Run: headless pygame with SDL's dummy video driver; simulated clock (each Clock.tick advances the game by its frame time, no real sleeping); random seed 0; keys injected as events and as key.get_pressed() state; no mouse input; restart key RETURN tapped at the start of phases 3 and 4.
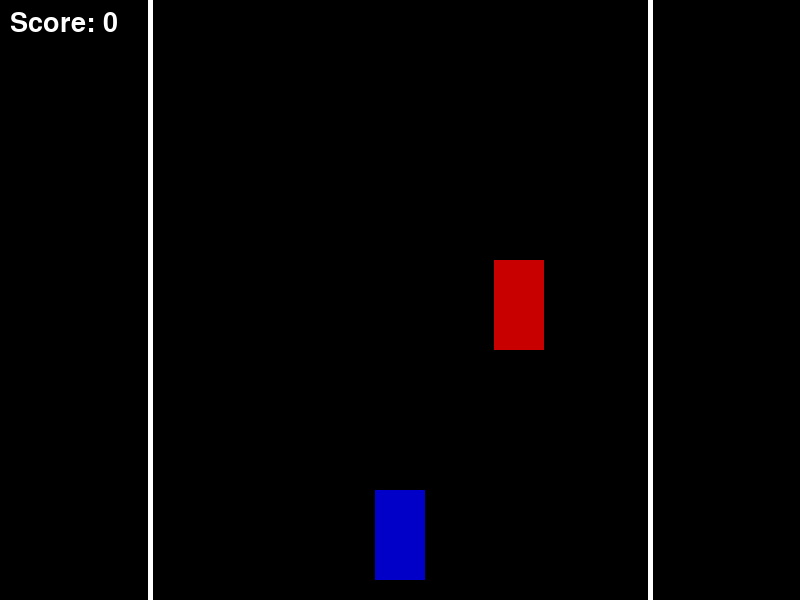
Frame 1 of 4 · flips 1–60 · no input
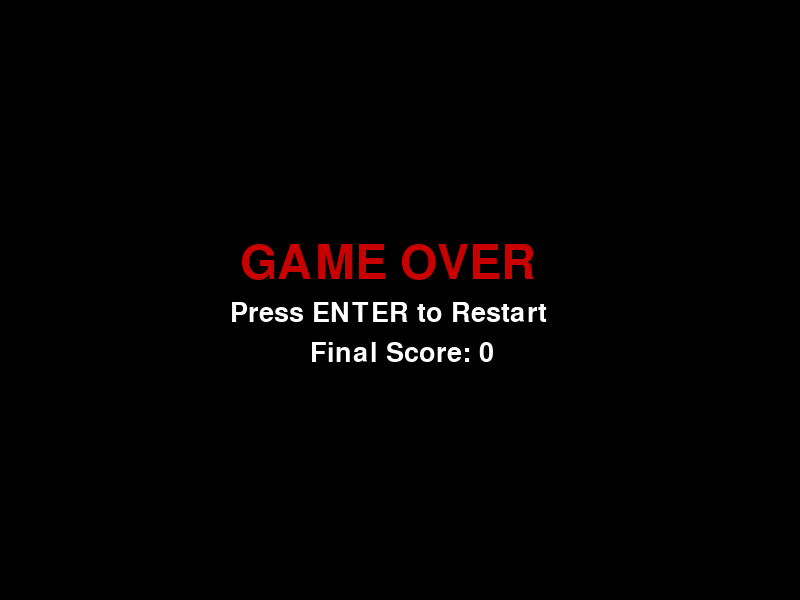
Frame 2 of 4 · flips 61–180 · tapped SPACE, RETURN · held RIGHT (→), D
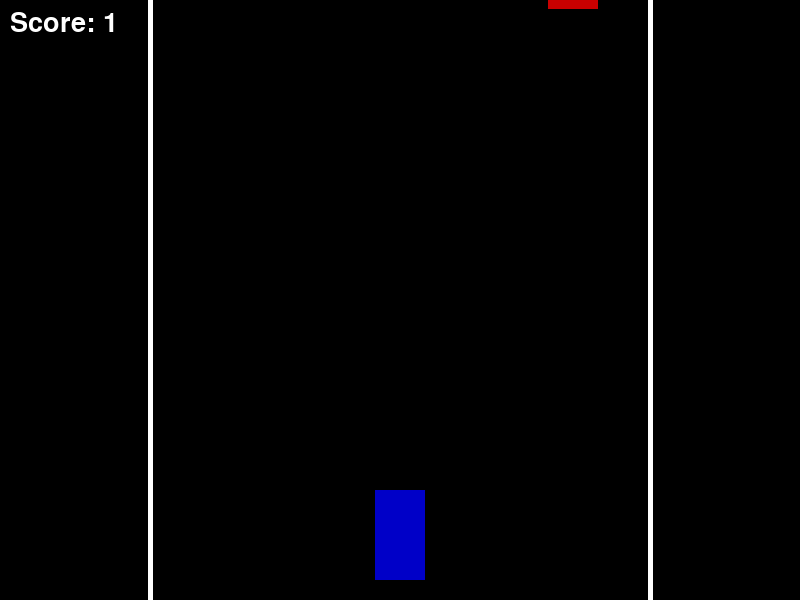
Frame 3 of 4 · flips 181–300 · tapped RETURN · held DOWN (↓), S
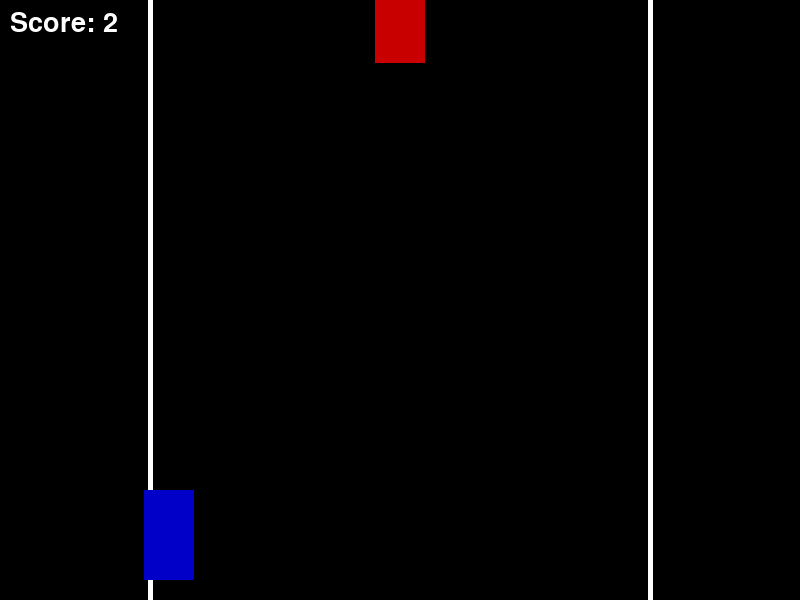
Frame 4 of 4 · flips 301–420 · tapped RETURN · held LEFT (←), A, UP (↑), W

The pygame program that drew these frames:

import pygame
import random
import sys

pygame.init()

# Window
screen_width = 800
screen_height = 600
gameWindow = pygame.display.set_mode((screen_width, screen_height))
pygame.display.set_caption("Car Racing Game")

# Colors
white = (255, 255, 255)
black = (0, 0, 0)
red = (200, 0, 0)
blue = (0, 0, 200)

# Clock
clock = pygame.time.Clock()
FPS = 60

# Fonts
font = pygame.font.SysFont(None, 40)
big_font = pygame.font.SysFont(None, 70)

# Player car
car_width = 50
car_height = 90
car_x = screen_width // 2 - car_width // 2
car_y = screen_height - car_height - 20
car_speed = 7

# Enemy car
enemy_width = 50
enemy_height = 90
enemy_x = random.randint(100, screen_width - 150)
enemy_y = -100
enemy_speed = 6

# Road
road_left = 150
road_right = screen_width - 150

score = 0
game_over = False


def show_text(text, font, color, x, y):
    render = font.render(text, True, color)
    gameWindow.blit(render, (x, y))


def draw_window():
    gameWindow.fill(black)  # road background

    # Road borders
    pygame.draw.line(gameWindow, white, (road_left, 0), (road_left, screen_height), 5)
    pygame.draw.line(gameWindow, white, (road_right, 0), (road_right, screen_height), 5)

    # Player car
    pygame.draw.rect(gameWindow, blue, (car_x, car_y, car_width, car_height))

    # Enemy car
    pygame.draw.rect(gameWindow, red, (enemy_x, enemy_y, enemy_width, enemy_height))

    # Score
    show_text("Score: " + str(score), font, white, 10, 10)


def check_collision():
    car_rect = pygame.Rect(car_x, car_y, car_width, car_height)
    enemy_rect = pygame.Rect(enemy_x, enemy_y, enemy_width, enemy_height)
    return car_rect.colliderect(enemy_rect)


# Main Loop
while True:

    clock.tick(FPS)

    for event in pygame.event.get():
        if event.type == pygame.QUIT:
            pygame.quit()
            sys.exit()

        if game_over and event.type == pygame.KEYDOWN:
            if event.key == pygame.K_RETURN:
                # Restart game
                car_x = screen_width // 2 - car_width // 2
                enemy_y = -100
                score = 0
                enemy_speed = 6
                game_over = False

    keys = pygame.key.get_pressed()

    if not game_over:
        # Player movement
        if keys[pygame.K_LEFT] and car_x > road_left:
            car_x -= car_speed
        if keys[pygame.K_RIGHT] and car_x + car_width < road_right:
            car_x += car_speed

        # Enemy movement
        enemy_y += enemy_speed

        # Enemy reset
        if enemy_y > screen_height:
            enemy_y = -100
            enemy_x = random.randint(road_left + 10, road_right - enemy_width - 10)
            score += 1
            enemy_speed += 0.3  # difficulty increase

        # Collision
        if check_collision():
            game_over = True

        draw_window()

    else:
        gameWindow.fill(black)
        show_text("GAME OVER", big_font, red, screen_width // 2 - 160, screen_height // 2 - 60)
        show_text("Press ENTER to Restart", font, white, screen_width // 2 - 170, screen_height // 2)
        show_text("Final Score: " + str(score), font, white, screen_width // 2 - 90, screen_height // 2 + 40)

    pygame.display.update()
